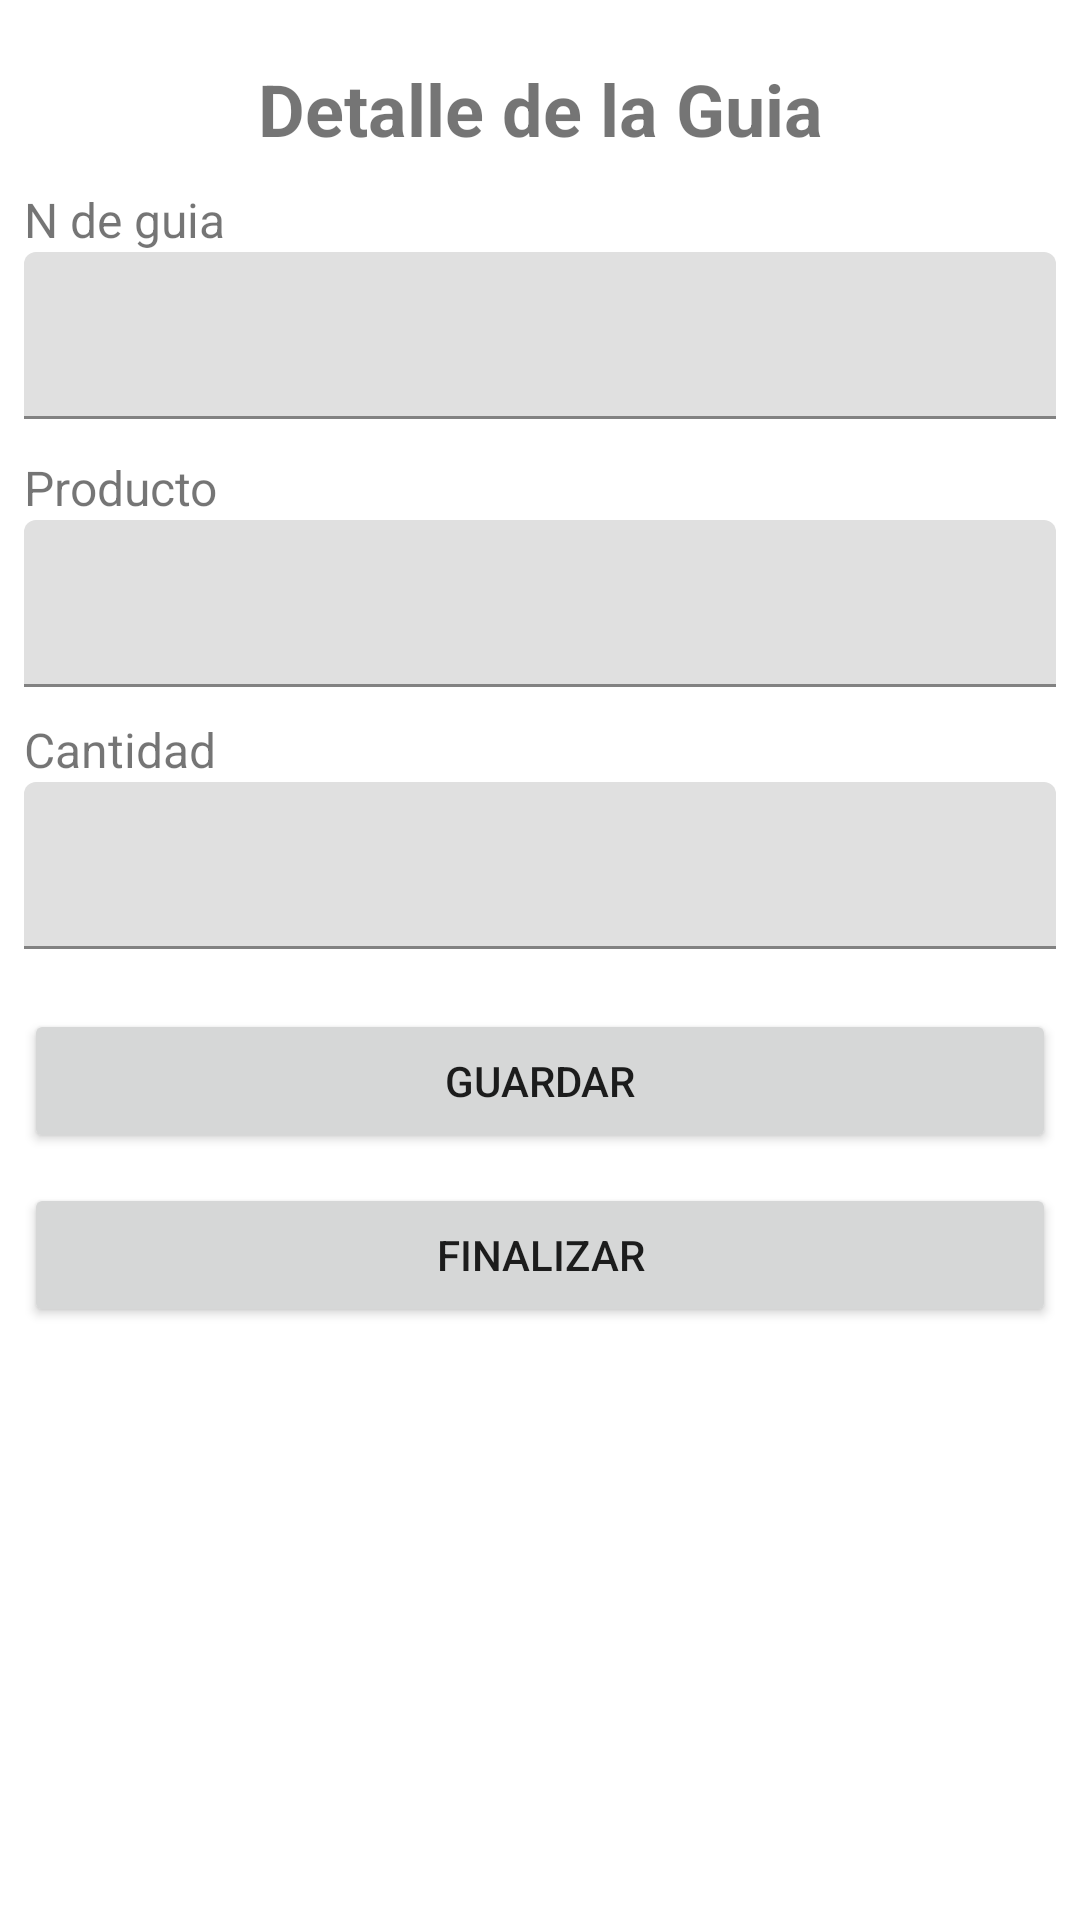

Write the Android layout XML for this screen, with the resource values it uses.
<!-- AndroidManifest.xml: application theme Theme.AlmacenFastSecurity -->
<!-- res/layout/detalle_guia.xml -->
<?xml version="1.0" encoding="utf-8"?>
<androidx.constraintlayout.widget.ConstraintLayout xmlns:android="http://schemas.android.com/apk/res/android"
    xmlns:app="http://schemas.android.com/apk/res-auto"
    xmlns:tools="http://schemas.android.com/tools"
    android:layout_width="match_parent"
    android:layout_height="match_parent">

    <androidx.appcompat.widget.LinearLayoutCompat
        android:layout_width="match_parent"
        android:layout_height="match_parent"
        android:orientation="vertical"
        android:paddingStart="8dp"
        android:paddingEnd="8dp"
        app:layout_constraintTop_toTopOf="parent">
        <TextView
            android:layout_width="match_parent"
            android:layout_height="wrap_content"
            android:text="@string/detalle_de_la_guia"
            android:textAlignment="center"
            android:textStyle="bold"
            android:layout_marginTop="20dp"
            android:textSize="24sp" />

        <TextView
            android:layout_width="match_parent"
            android:layout_height="wrap_content"
            android:text="N de guia"
            android:layout_marginTop="10dp"
            android:textSize="16sp" />

        <com.google.android.material.textfield.TextInputLayout
            android:layout_width="match_parent"
            android:layout_height="wrap_content">
            <com.google.android.material.textfield.TextInputEditText
                android:id="@+id/N_Guia"
                android:layout_width="match_parent"
                android:layout_height="wrap_content"
                android:clickable="false"
                android:focusable="true"
                android:drawableEnd="@drawable/ic_arrow_down"/>

        </com.google.android.material.textfield.TextInputLayout>

        <TextView
            android:layout_width="match_parent"
            android:layout_height="wrap_content"
            android:text="@string/producto"
            android:layout_marginTop="12dp"
            android:textSize="16sp" />

        <com.google.android.material.textfield.TextInputLayout
            android:layout_width="match_parent"
            android:layout_height="wrap_content">
            <com.google.android.material.textfield.TextInputEditText
                android:id="@+id/edtPais"
                android:layout_width="match_parent"
                android:layout_height="wrap_content"
                android:clickable="true"
                android:focusable="false"
                android:drawableEnd="@drawable/ic_arrow_down"/>

        </com.google.android.material.textfield.TextInputLayout>

        <TextView
            android:layout_width="match_parent"
            android:layout_height="wrap_content"
            android:text="Cantidad"
            android:layout_marginTop="10dp"
            android:textSize="16sp" />

        <com.google.android.material.textfield.TextInputLayout
            android:layout_width="match_parent"
            android:layout_height="wrap_content">
            <com.google.android.material.textfield.TextInputEditText
                android:id="@+id/edtModelo"
                android:layout_width="match_parent"
                android:layout_height="wrap_content"
                android:clickable="false"
                android:focusable="true"/>

        </com.google.android.material.textfield.TextInputLayout>



        <Button
            android:id="@+id/btnGuardar"
            android:layout_width="match_parent"
            android:layout_height="wrap_content"
            android:layout_marginTop="20dp"
            android:text="GUARDAR" />

        <Button
            android:id="@+id/btnFinalizar"
            android:layout_width="match_parent"
            android:layout_height="wrap_content"
            android:layout_marginTop="10dp"
            android:text="@string/finalizar" />

    </androidx.appcompat.widget.LinearLayoutCompat>

</androidx.constraintlayout.widget.ConstraintLayout>
<!-- resources referenced by this layout -->
<resources>
  <string name="detalle_de_la_guia">Detalle de la Guia</string>
  <string name="finalizar">FINALIZAR</string>
  <string name="producto">Producto</string>
  <style name="Theme.AlmacenFastSecurity" parent="Theme.MaterialComponents.DayNight.DarkActionBar">
          
          <item name="colorPrimary">@color/colorPrimary</item>
          <item name="colorPrimaryVariant">@color/colorPrimaryDark</item>
          <item name="colorOnPrimary">@color/white</item>
          
          <item name="colorSecondary">@color/teal_200</item>
          <item name="colorSecondaryVariant">@color/teal_700</item>
          <item name="colorOnSecondary">@color/black</item>
          
          <item name="android:statusBarColor">?attr/colorPrimary</item>
          <item name="windowActionBar">false</item>
          <item name="windowNoTitle">true</item>
          
      </style>
  <color name="colorPrimary">#1644A1</color>
  <color name="colorPrimaryDark">#1B3F89</color>
  <color name="white">#FFFFFFFF</color>
  <color name="teal_200">#FF03DAC5</color>
  <color name="teal_700">#FF018786</color>
  <color name="black">#FF000000</color>
</resources>
